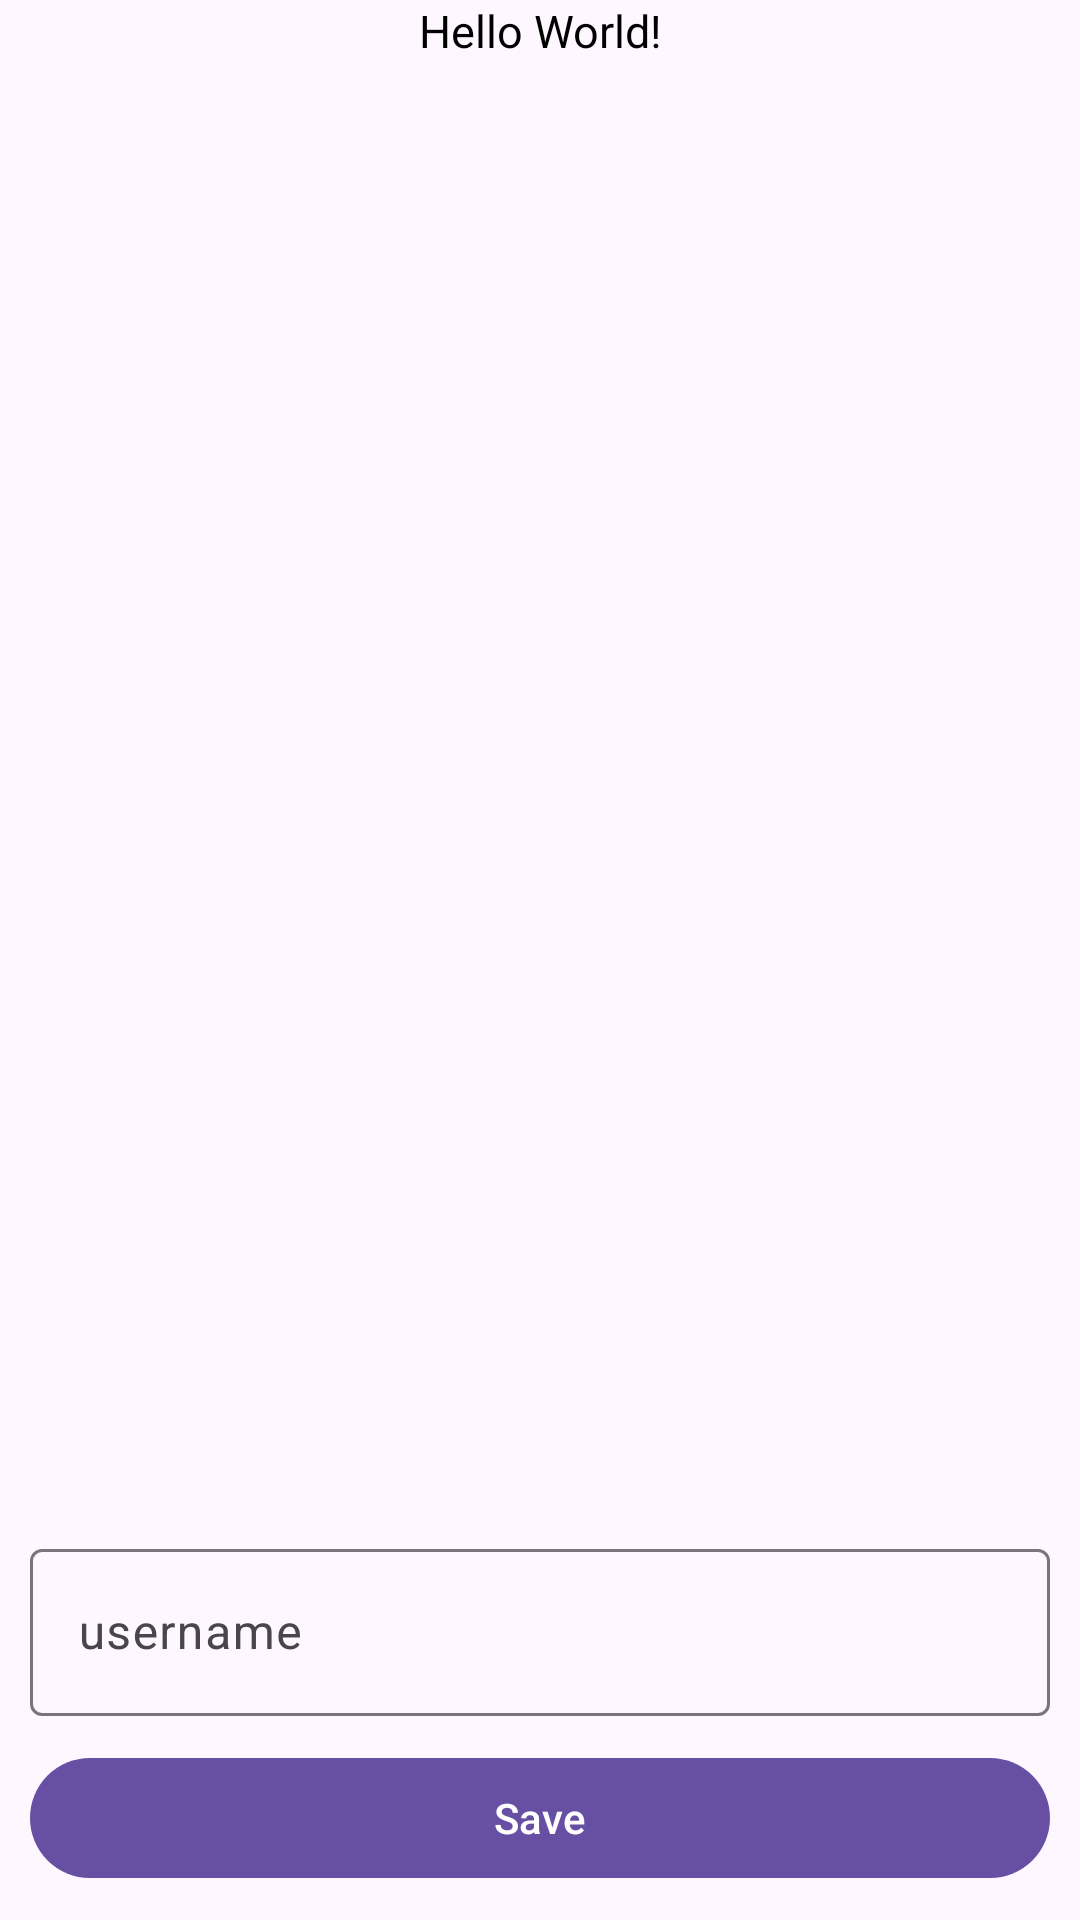

This screen was rendered from an Android layout file. Write that file and the resources it references.
<!-- AndroidManifest.xml: application theme Theme.Storge -->
<!-- res/layout/activity_main.xml -->
<?xml version="1.0" encoding="utf-8"?>
<androidx.constraintlayout.widget.ConstraintLayout xmlns:android="http://schemas.android.com/apk/res/android"
    xmlns:app="http://schemas.android.com/apk/res-auto"
    xmlns:tools="http://schemas.android.com/tools"
    android:layout_width="match_parent"
    android:layout_height="match_parent"
    tools:context=".MainActivity">

    <TextView
        android:id="@+id/outputTextUsername"
        android:layout_width="match_parent"
        android:layout_height="wrap_content"
        android:gravity="center"
        android:text="Hello World!"
        android:textColor="@color/black"
        android:textSize="15sp"
        app:layout_constraintEnd_toEndOf="parent"
        app:layout_constraintStart_toStartOf="parent"
        app:layout_constraintTop_toTopOf="parent" />

    <com.google.android.material.textfield.TextInputLayout
        android:layout_width="match_parent"
        android:layout_height="wrap_content"
        android:layout_margin="10dp"
        app:layout_constraintBottom_toTopOf="@id/buttonSave"
        app:layout_constraintEnd_toEndOf="parent"
        app:layout_constraintStart_toStartOf="parent">

        <com.google.android.material.textfield.TextInputEditText
            android:id="@+id/inputTextUsername"
            android:hint="@string/username"
            android:layout_width="match_parent"
            android:layout_height="wrap_content" />
    </com.google.android.material.textfield.TextInputLayout>
    <com.google.android.material.button.MaterialButton
        android:id="@+id/buttonSave"
        android:layout_width="match_parent"
        android:layout_height="wrap_content"
        android:text="@string/save"
        android:layout_margin="10dp"
        app:layout_constraintBottom_toBottomOf="parent"
        app:layout_constraintStart_toStartOf="parent"
        app:layout_constraintEnd_toEndOf="parent"/>
</androidx.constraintlayout.widget.ConstraintLayout>
<!-- resources referenced by this layout -->
<resources>
  <string name="save">Save</string>
  <string name="username">username</string>
  <style name="Theme.Storge" parent="Base.Theme.Storge" />
  <style name="Base.Theme.Storge" parent="Theme.Material3.DayNight.NoActionBar">
          
          
      </style>
  <!-- not gathered from this repository: default colours our renderer supplied (Android Studio template values) -->
  <color name="black">#FF000000</color>
</resources>
